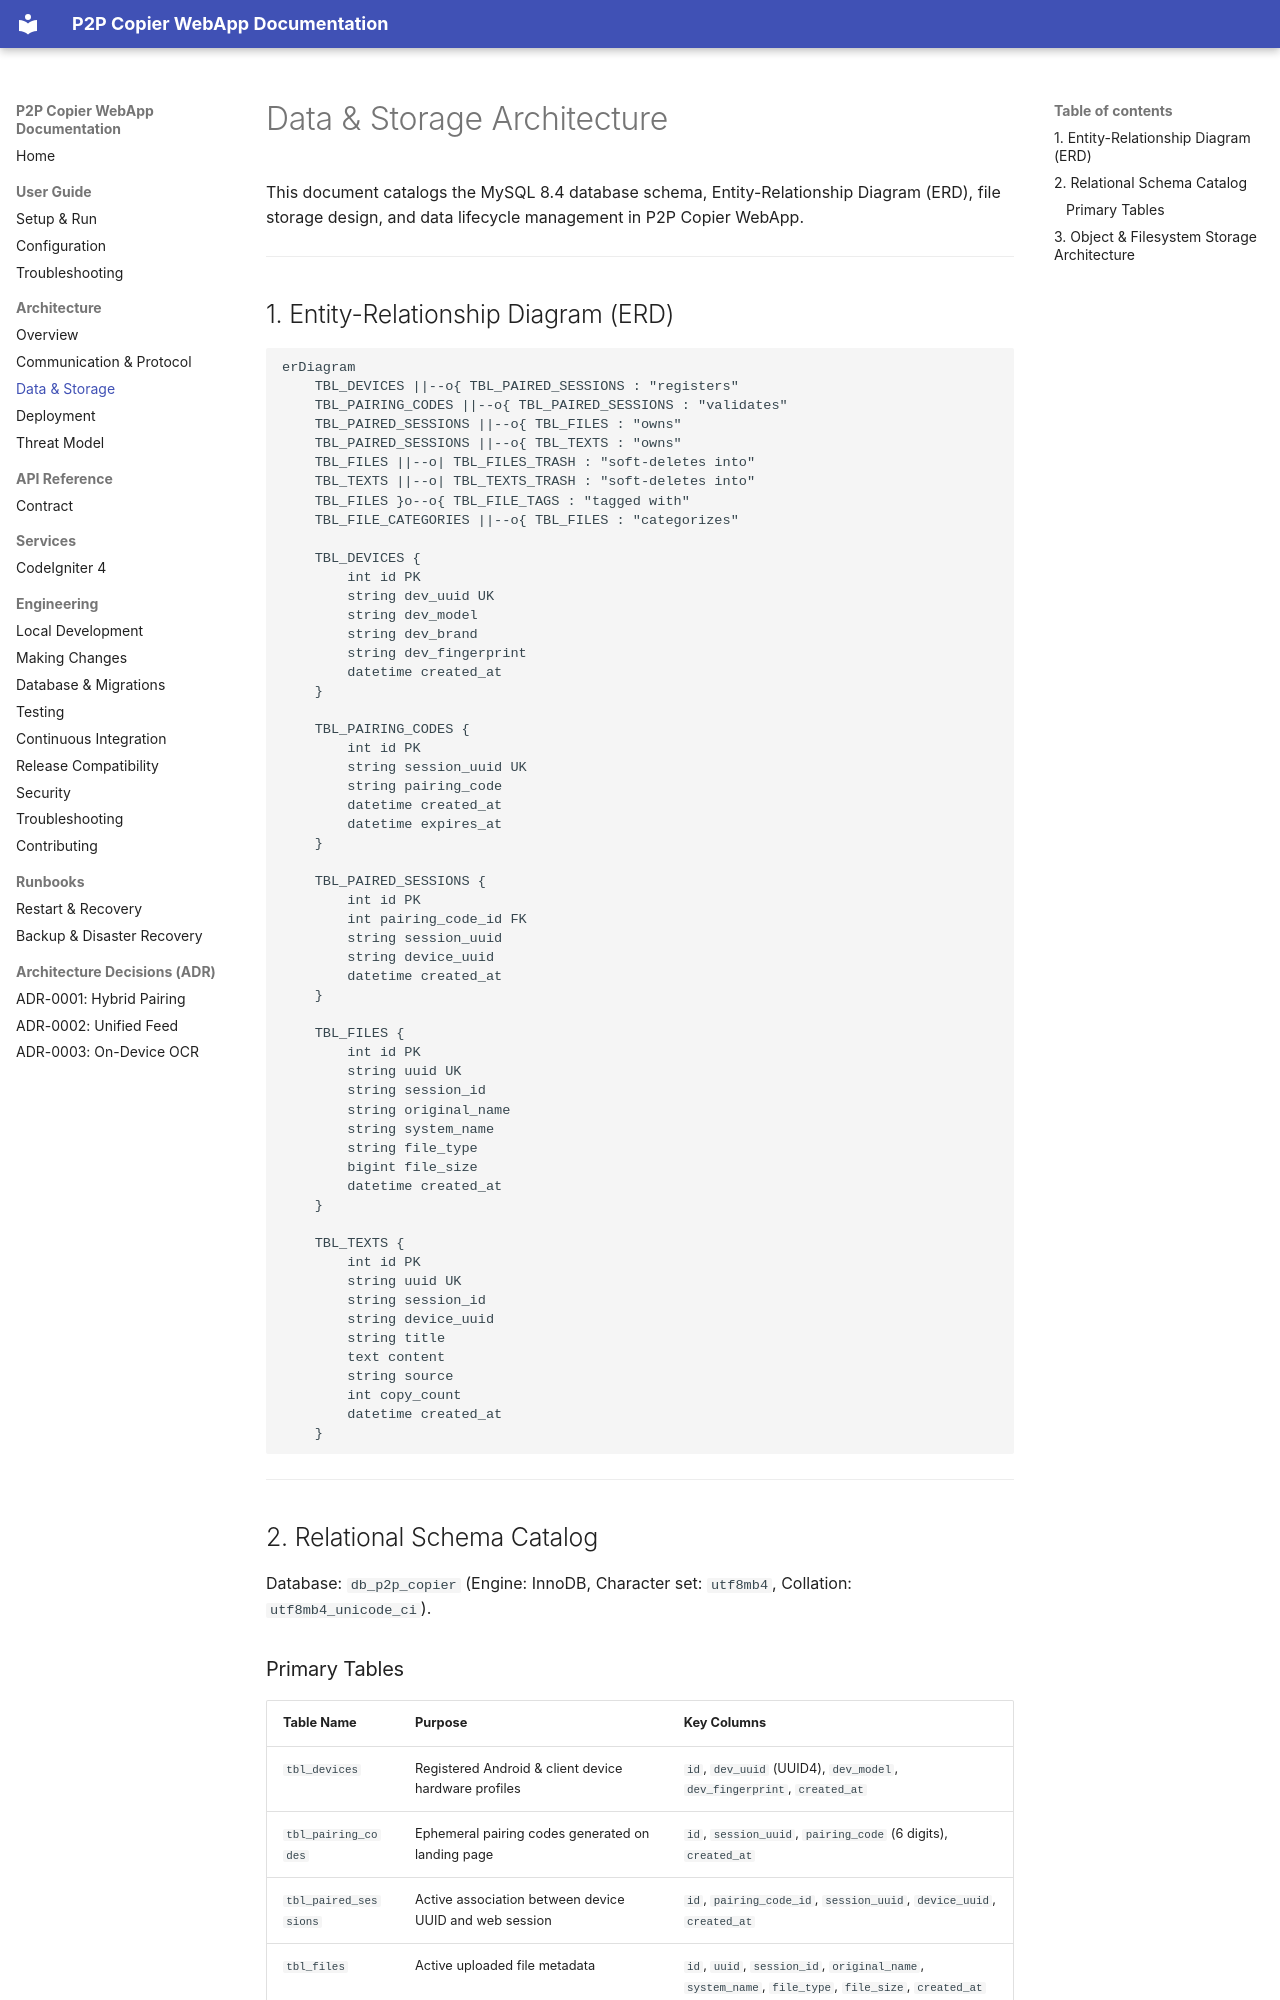

repository: Niccher/PC-to-Phone-Copier-WebApp · page: architecture/data-and-storage/index.html · generator: mkdocs

# Data & Storage Architecture

This document catalogs the MySQL 8.4 database schema, Entity-Relationship Diagram (ERD), file storage design, and data lifecycle management in P2P Copier WebApp.

---

## 1. Entity-Relationship Diagram (ERD)

```mermaid
erDiagram
    TBL_DEVICES ||--o{ TBL_PAIRED_SESSIONS : "registers"
    TBL_PAIRING_CODES ||--o{ TBL_PAIRED_SESSIONS : "validates"
    TBL_PAIRED_SESSIONS ||--o{ TBL_FILES : "owns"
    TBL_PAIRED_SESSIONS ||--o{ TBL_TEXTS : "owns"
    TBL_FILES ||--o| TBL_FILES_TRASH : "soft-deletes into"
    TBL_TEXTS ||--o| TBL_TEXTS_TRASH : "soft-deletes into"
    TBL_FILES }o--o{ TBL_FILE_TAGS : "tagged with"
    TBL_FILE_CATEGORIES ||--o{ TBL_FILES : "categorizes"

    TBL_DEVICES {
        int id PK
        string dev_uuid UK
        string dev_model
        string dev_brand
        string dev_fingerprint
        datetime created_at
    }

    TBL_PAIRING_CODES {
        int id PK
        string session_uuid UK
        string pairing_code
        datetime created_at
        datetime expires_at
    }

    TBL_PAIRED_SESSIONS {
        int id PK
        int pairing_code_id FK
        string session_uuid
        string device_uuid
        datetime created_at
    }

    TBL_FILES {
        int id PK
        string uuid UK
        string session_id
        string original_name
        string system_name
        string file_type
        bigint file_size
        datetime created_at
    }

    TBL_TEXTS {
        int id PK
        string uuid UK
        string session_id
        string device_uuid
        string title
        text content
        string source
        int copy_count
        datetime created_at
    }
```

---

## 2. Relational Schema Catalog

Database: `db_p2p_copier` (Engine: InnoDB, Character set: `utf8mb4`, Collation: `utf8mb4_unicode_ci`).
